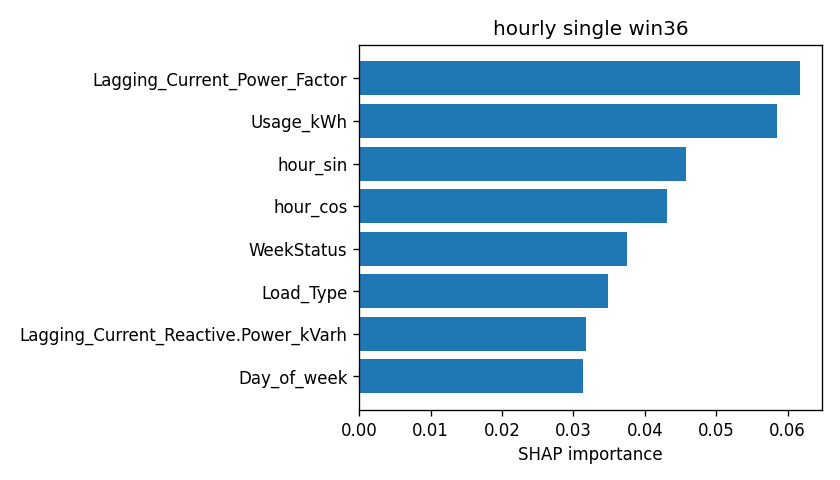

The table this chart was drawn from, first rows:
attr, value
Lagging_Current_Power_Factor, 0.06172
Usage_kWh, 0.05857
hour_sin, 0.04576
hour_cos, 0.04316
WeekStatus, 0.03754
Load_Type, 0.03485
Lagging_Current_Reactive.Power_kVarh, 0.03182
Day_of_week, 0.03136
Leading_Current_Power_Factor, 0.02384
